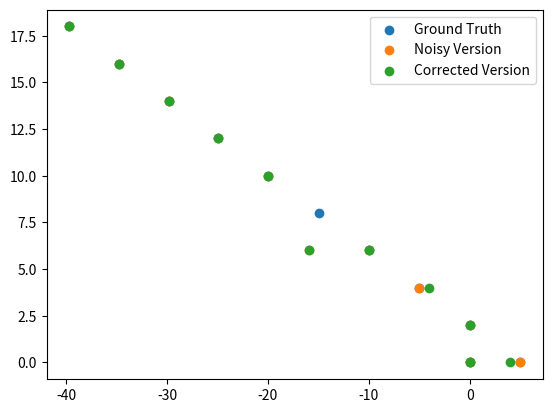

This figure's Python source:
import numpy as np
import matplotlib.pyplot as plt
import random

cell_width = 1 # set value later
error_radius = 2 # set value later
trajectory_length = 10

def make_candidate_set(point):
    # find the maximum values of a and b such that they are less then the error radius  
    a_max = int(point[3] / (cell_width))
    size_set = int(np.pi * (error_radius/cell_width)**2) + 1 # figure out a better approximation later
    # use different values of a and b with like both being an integer between [-2,2]
    candidate_set = [[0 for i in range(3)] for j in range(size_set)]
    i = 0
    for j in range(-a_max, a_max+1):
        for k in range(-a_max, a_max+1):
            if((k**2 + j**2)**0.5 <= point[3]):
                if(i > len(candidate_set) - 1):
                    i = 0 # reset i
                candidate_set[i][0] = j + point[0]
                candidate_set[i][1] = k + point[1]
                i = i + 1
    for k in range(len(candidate_set)):
        candidate_set[k][2] = point[2] # put the time in index 2 of the candidate set
    return candidate_set

def distance(first_point, second_point):
    return ((first_point[0] - second_point[0])**2 + (first_point[1] - second_point[1])**2)**0.5
                    

def repair_distance_tendency(observation_point, candidate_point):
    # return the distance between these two points
    return distance(observation_point, candidate_point)


def travel_distance_tendency(prev_candidate, candidate):
    # return distance between the two points
    return distance(prev_candidate, candidate)

def speed_of_point(first_point, second_point):
    if(second_point[2] - first_point[2] == 0):
        return np.iinfo(np.int32).max
    return distance(first_point, second_point)/(second_point[2] - first_point[2])

def speed_change_tendency(prev_candidate, candidate, after_candidate):
    # calculate the speech change of candidate
    return np.abs(speed_of_point(prev_candidate, candidate) - speed_of_point(candidate, after_candidate))

def normalize_speed(prev_candidate, candidate, after_candidate, prev_candidate_set, candidate_set, after_candidate_set):
    numerator = np.exp(speed_change_tendency(prev_candidate, candidate, after_candidate))
    denominator = 0
    for prev in prev_candidate_set:
        for now in candidate_set:
            for after in after_candidate_set:
                denominator = denominator + np.exp(speed_change_tendency(prev, now, after))
    return numerator / denominator

def normalize_travel(prev_candidate, candidate, prev_candidate_set, candidate_set, after_candidate_set):
    numerator = np.exp(travel_distance_tendency(prev_candidate, candidate))
    denominator = 0
    for prev in prev_candidate_set:
        for now in candidate_set:
            denominator = denominator + np.exp(travel_distance_tendency(prev, now))
    return numerator / (len(after_candidate_set) * denominator)

def normalize_repair(point, candidate, prev_candidate_set, candidate_set, after_candidate_set):
    numerator = np.exp(repair_distance_tendency(point, candidate))
    denominator = 0
    for now in candidate_set:
        denominator = denominator + np.exp(repair_distance_tendency(point, now))
    return numerator / (len(prev_candidate_set) * len(after_candidate_set) * denominator)

def movement_score(prev_point, point, after_point, prev_candidate, candidate, after_candidate, prev_candidate_set, candidate_set, after_candidate_set):
    return normalize_repair(point, candidate, prev_candidate_set, candidate_set, after_candidate_set) + normalize_travel(prev_candidate, candidate, prev_candidate_set, candidate_set, after_candidate_set) + normalize_speed(prev_candidate, candidate, after_candidate, prev_candidate_set, candidate_set, after_candidate_set) 

def quality_repair(point, candidate, candidate_set):
    numerator = np.exp(distance(point, candidate))
    denominator = 0
    for now in candidate_set:
        denominator = denominator + np.exp(distance(point, now))
    return numerator / denominator

def quality_travel(prev_point, candidate, candidate_set):
    numerator = np.exp(distance(prev_point, candidate))
    denominator = 0
    for now in candidate_set:
        denominator = denominator + np.exp(distance(prev_point, now))
    return numerator / denominator

def quality_speed(prev_point, candidate, after_point, candidate_set):
    numerator = np.exp(speed_change_tendency(prev_point, candidate, after_point))
    denominator = 0
    for now in candidate_set:
        denominator = denominator + np.exp(speed_change_tendency(prev_point, now, after_point))
    return numerator / denominator

def quality_candidates(candidate_set, prev_point, point, after_point):
    # get indices of candidates that pass quality repair, travel, and speed
    repair_candidates = []
    travel_candidates = []
    speed_candidates = []
    i = 0
    for candidate in candidate_set:
        if(quality_repair(point, candidate, candidate_set) <= quality_repair(point, point, candidate_set)):
            repair_candidates.append(i)
        if(quality_travel(prev_point, candidate, candidate_set) <= quality_travel(prev_point, point, candidate_set)):
            travel_candidates.append(i)
        if(quality_speed(prev_point, candidate, after_point, candidate_set) <= quality_speed(prev_point, point, after_point, candidate_set)):
            speed_candidates.append(i)
        i = i + 1
    # get the union between those sets
    union_candidates = list(set(repair_candidates) | set(travel_candidates) | set(speed_candidates))
    # return the candidates from this unioned set
    quality_set = []
    for j in union_candidates:
        quality_set.append(candidate_set[j])
    return quality_set

def dynamic_programming(trajectory, error_radius, cell_width):
    # in trajector index 0 is x, 1 is y, 2 is time, and 3 is the error radius
    trajectory.append([0,0,len(trajectory)+1,0]) # maybe change the times later
    trajectory.insert(0,[0,0,-1,0])
    candidate_set_list = []
    for point in trajectory:
        candidate_set_list.append(make_candidate_set(point))
    quality_set_list = []
    j = 0
    for candidate_set in candidate_set_list:
        if(j <= 0):
            quality_set_list.append(candidate_set);   
        elif(j >= len(trajectory) - 1):
            quality_set_list.append(candidate_set);   
            break
        else:
            quality_set_list.append(quality_candidates(candidate_set, trajectory[j-1], trajectory[j], trajectory[j+1]))
        j = j + 1
    #quality_set_list = candidate_set_list

    # trace is trellis from p'i-1 to p'i. Values of F and its index is stored
    F = [[] for j in range(len(trajectory))] # make F be 2 trellises
    for i in range(1, len(trajectory)):
            for k in range(len(quality_set_list[i-1])):
                F[i].append([])
                for l in range(len(quality_set_list[i])):
                    F[i][k].append(0)

    # trace is trellis from p'i-1 to p'i. Values of traj and its index is stored
    trace = [[] for j in range(len(trajectory))] # trace should be a 3d array
    for i in range(1, len(trajectory)):
        for j in range(len(quality_set_list[i-1])):
            trace[i].append([])
            for k in range(len(quality_set_list[i])):
                trace[i][j].append(0)

    # loop for the dynamic programming algorithm
    for i in range(2,len(trajectory)):
        j = 0
        for candidate in quality_set_list[i]:
            k = 0
            for prev_candidate in quality_set_list[i-1]:
                F[i][k][j] = np.iinfo(np.int32).max # machine limits for integer types, for floats do finfo
                n = 0
                for before_candidate in quality_set_list[i-2]:
                    l = movement_score(trajectory[i-2], trajectory[i-1], trajectory[i], before_candidate, prev_candidate, candidate, quality_set_list[i-2], quality_set_list[i-1], quality_set_list[i])
                    if F[i-1][n][k] + l < F[i][k][j]:
                        F[i][k][j] = F[i-1][n][k] + l
                        trace[i][k][j] = n
                    #print(i,j,k,n)
                    n = n + 1
                k = k + 1
            j = j + 1
    # choose p'n in Cn, p'n+1 in Cn+1 with minimum F(n+1,pn',p'n+1)
    # Find the trajectory of F at at len(trajectory) + 1
    # At Fn is the culmination of all the Fs before
    min_pn = 0 # p'n
    min_pn1 = 0 # p'n+1 
    min_Fn = np.iinfo(np.int32).max
    for j in range(0,len(F[len(trajectory)-1])):
        for k in range(0, len(F[len(trajectory)-1][j])):
            if(F[len(trajectory)-1][j][k] < min_Fn):
                min_pn = j
                min_pn1 = k
                min_Fn = F[len(trajectory)-1][j][k]

    repaired_trajectory = [] # have to reverse it later as value will be put in reverse
    repaired_trajectory.append(quality_set_list[len(trajectory)-1][min_pn1])
    repaired_trajectory.append(quality_set_list[len(trajectory)-2][min_pn])
    
    trace_pi1 = min_pn 
    trace_pi = min_pn1
    # this loop first gets n-1
    for i in range(len(trajectory)-3, -1, -1):
        pi2 = trace[i+2][trace_pi1][trace_pi] # get i -2
        print(i,pi2)
        repaired_trajectory.append(quality_set_list[i][pi2])
        # shift the shift pis down one
        trace_pi = trace_pi1
        trace_pi1 = pi2
    repaired_trajectory.reverse()
    
    return repaired_trajectory

def load_data(data):
    return 0

def load_test(): # make sine wave
    # put the constant radius on the trajectory data in index 3
    # trajectory = [[j,j,j,1] for j in range(40)] # make F be 2 trellises
        # above makes a straight line trajectory
    x = lambda t : 0.0005*(t-1)*(t-100)*(t+100)
    y = lambda t : 2*t
    arr_x = []
    arr_y = []
    trajectory = []
    for t in range(trajectory_length):
        arr_x.append(x(t))
        arr_y.append(y(t))
        trajectory.append([x(t), y(t), t, 1])
    #for t in range(10, 30, 5):
    #    arr_x[t] = random.randrange(-3,3) + arr_x[t]
    #    arr_y[t] = random.randrange(-3,3) + arr_y[t]
    #    trajectory[t][0] = arr_x[t]
    #    trajectory[t][1] = arr_y[t]
    #arr_x[4] = random.randrange(-1,1) + arr_x[4]
    #arr_y[4] = random.randrange(-1,1) + arr_y[4]
    #trajectory[4][0] = arr_x[4]
    #trajectory[4][1] = arr_y[4]
    trajectory[4][0] = random.randrange(-2,2) + trajectory[4][0] 
    trajectory[4][1] = random.randrange(-2,2) + trajectory[4][1]
    return trajectory, arr_x, arr_y

def extract_xy(trajectory):
    arr_x = []
    arr_y = []
    for t in range(len(trajectory)):
        arr_x.append(trajectory[t][0])
        arr_y.append(trajectory[t][1])
    return arr_x, arr_y

def main():
    trajectory, arr_x, arr_y = load_test()
    repaired_trajectory = dynamic_programming(trajectory, error_radius, cell_width)
    before_x, before_y = extract_xy(trajectory)
    after_x, after_y = extract_xy(repaired_trajectory)

    plt.figure(1)
    plt.scatter(arr_x, arr_y, label = "Ground Truth")
    #plt.legend()
    #plt.figure(2)
    plt.scatter(before_x, before_y, label = "Noisy Version")
    #plt.legend()
    #plt.figure(3)
    plt.scatter(after_x, after_y, label = "Corrected Version")
    plt.legend()
    plt.show()
    print(trajectory)
    print("ATR Processing")
    print(repaired_trajectory)

if __name__ == '__main__':
  main()
